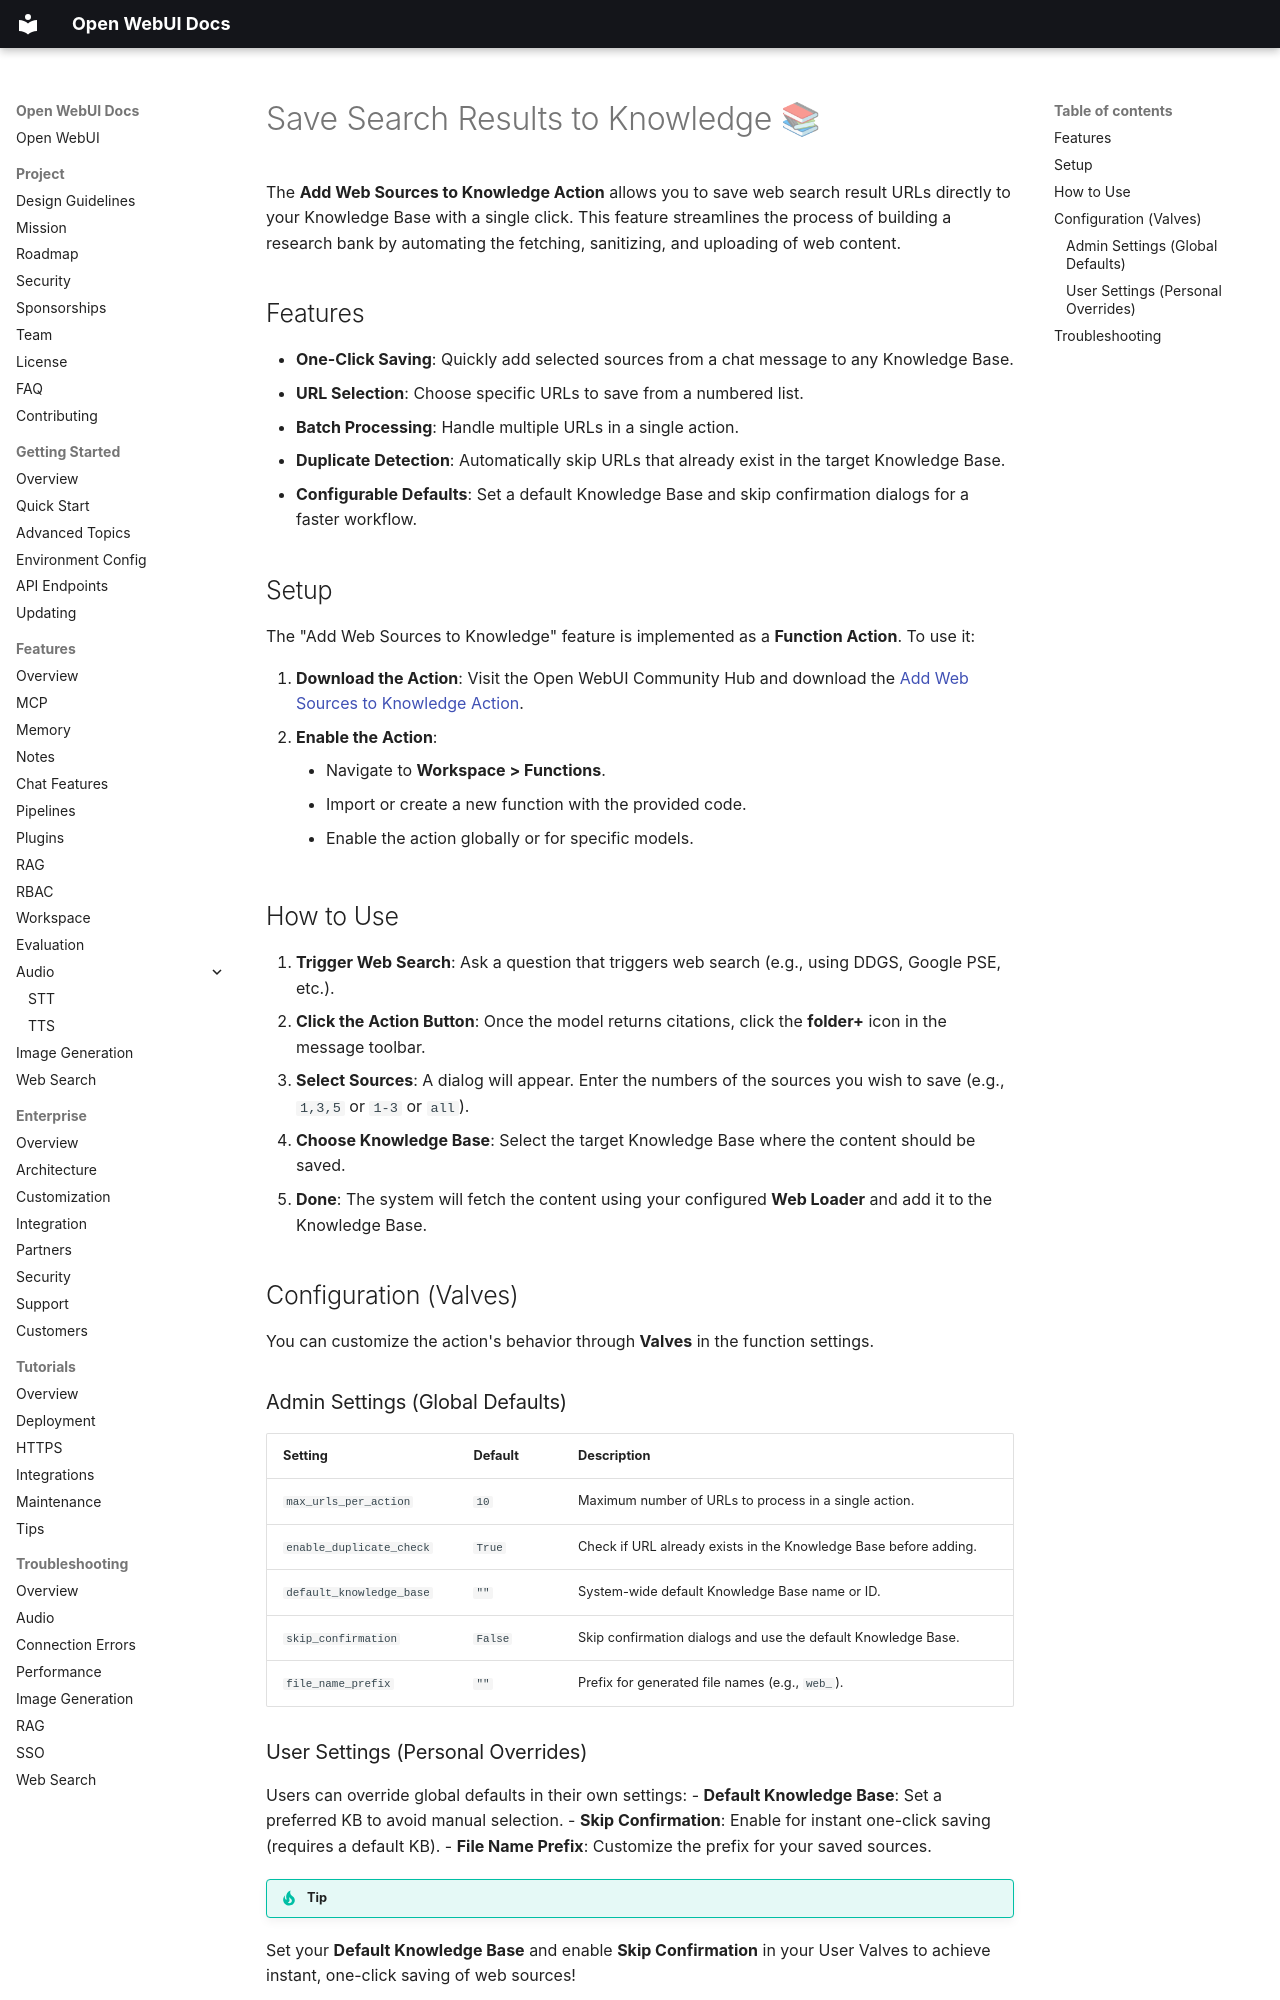

repository: AlexeyGrishin01/openwebui-docs · page: features/web-search/save-to-knowledge/index.html · generator: mkdocs

# Save Search Results to Knowledge 📚

The **Add Web Sources to Knowledge Action** allows you to save web search result URLs directly to your Knowledge Base with a single click. This feature streamlines the process of building a research bank by automating the fetching, sanitizing, and uploading of web content.

## Features

- **One-Click Saving**: Quickly add selected sources from a chat message to any Knowledge Base.
- **URL Selection**: Choose specific URLs to save from a numbered list.
- **Batch Processing**: Handle multiple URLs in a single action.
- **Duplicate Detection**: Automatically skip URLs that already exist in the target Knowledge Base.
- **Configurable Defaults**: Set a default Knowledge Base and skip confirmation dialogs for a faster workflow.

## Setup

The "Add Web Sources to Knowledge" feature is implemented as a **Function Action**. To use it:

1.  **Download the Action**: Visit the Open WebUI Community Hub and download the [Add Web Sources to Knowledge Action](https://openwebui.com/posts/65d97417-d079-4720-b2cc-a63dd59b7e3e).
2.  **Enable the Action**: 
    *   Navigate to **Workspace > Functions**.
    *   Import or create a new function with the provided code.
    *   Enable the action globally or for specific models.

## How to Use

1.  **Trigger Web Search**: Ask a question that triggers web search (e.g., using DDGS, Google PSE, etc.).
2.  **Click the Action Button**: Once the model returns citations, click the **folder+** icon in the message toolbar.
3.  **Select Sources**: A dialog will appear. Enter the numbers of the sources you wish to save (e.g., `1,3,5` or `1-3` or `all`).
4.  **Choose Knowledge Base**: Select the target Knowledge Base where the content should be saved.
5.  **Done**: The system will fetch the content using your configured **Web Loader** and add it to the Knowledge Base.

## Configuration (Valves)

You can customize the action's behavior through **Valves** in the function settings.

### Admin Settings (Global Defaults)

| Setting | Default | Description |
|---------|---------|-------------|
| `max_urls_per_action` | `10` | Maximum number of URLs to process in a single action. |
| `enable_duplicate_check` | `True` | Check if URL already exists in the Knowledge Base before adding. |
| `default_knowledge_base` | `""` | System-wide default Knowledge Base name or ID. |
| `skip_confirmation` | `False` | Skip confirmation dialogs and use the default Knowledge Base. |
| `file_name_prefix` | `""` | Prefix for generated file names (e.g., `web_`). |
